The GitHub repository kevinfaust0308/BrainTissueCNN-CAM contains a labelled image folder "subset_100" with 3 categories: blank, grey matter, white matter. Examples follow, each with its label.

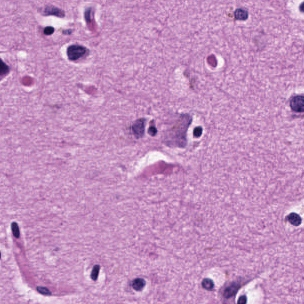
Label: grey matter

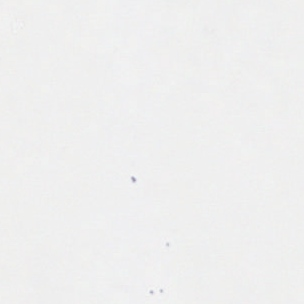
Label: blank

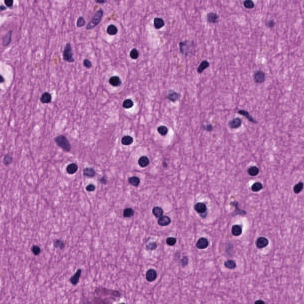
Label: white matter

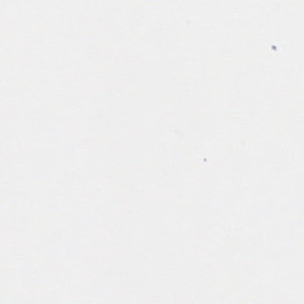
Label: blank

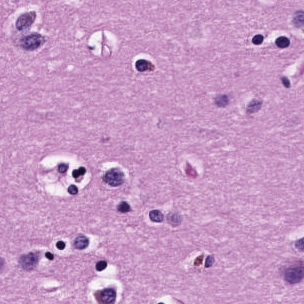
Label: grey matter

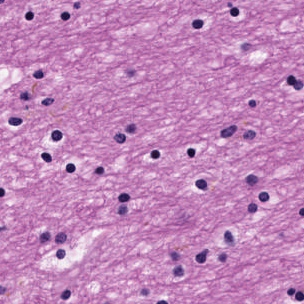
Label: white matter
